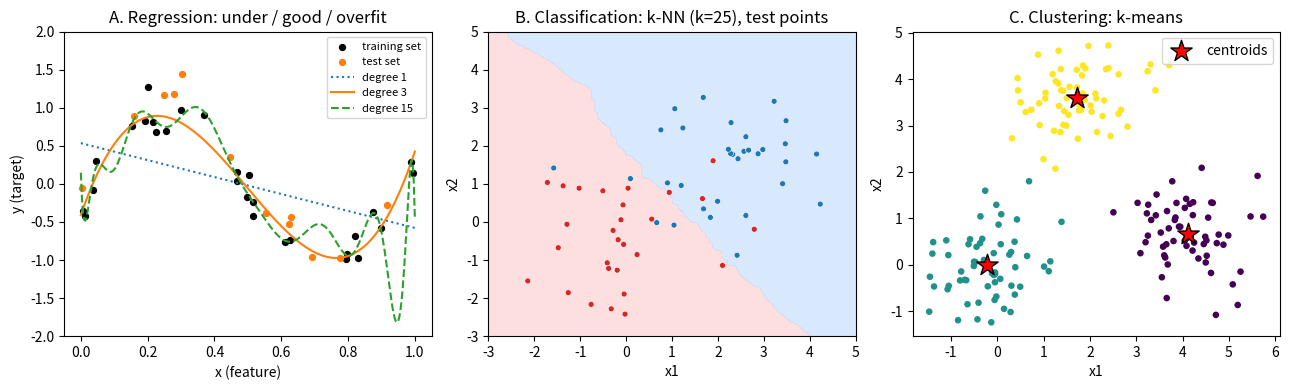

Here is the Python script that generated this plot:
"""Lecture 1 example: Machine Learning की शब्दावली, चलते हुए code में (सिर्फ़ NumPy).

तीन छोटे प्रयोग, तीनों synthetic data पर:
  A. Supervised Learning, regression: polynomial model, underfitting और overfitting
  B. Supervised Learning, classification: k-Nearest Neighbours (k-NN) शुरू से
  C. Unsupervised Learning, clustering: k-means शुरू से
"""
import numpy as np
import matplotlib.pyplot as plt

rng = np.random.default_rng(7)


def train_test_split(X, y, test_fraction=0.3):
    """Data को shuffle करके दो हिस्सों में बाँटें: training set और test set।"""
    idx = rng.permutation(len(y))
    n_test = int(round(test_fraction * len(y)))
    return X[idx[n_test:]], y[idx[n_test:]], X[idx[:n_test]], y[idx[:n_test]]


# ---------- A. Regression: y एक continuous संख्या है ----------
# सच्चा function sin(2*pi*x) है, पर model को यह नहीं पता: उसे सिर्फ़ noisy examples मिलते हैं।
x = rng.uniform(0, 1, 40)                                  # feature
y = np.sin(2 * np.pi * x) + rng.normal(0, 0.25, 40)        # target = pattern + noise
x_tr, y_tr, x_te, y_te = train_test_split(x, y)


def poly_features(x, degree):
    """x से features [1, x, x^2, ..., x^degree] बनाएँ।"""
    return np.vander(x, degree + 1, increasing=True)


def fit(x, y, degree):
    """Training: वह theta ढूँढें जो squared-error cost J(theta) को minimize करे।"""
    return np.linalg.lstsq(poly_features(x, degree), y, rcond=None)[0]


def mse(theta, x, y):
    """Prediction h(x) निकालें और औसत squared error नापें।"""
    return np.mean((poly_features(x, len(theta) - 1) @ theta - y) ** 2)


print("A. Regression (polynomial model): model की complexity बढ़ाने का असर")
print("   degree  parameters  train error  test error")
models = {}
for degree in (1, 3, 9, 15):
    theta = models[degree] = fit(x_tr, y_tr, degree)
    print(f"   {degree:>6}  {degree + 1:>10}  {mse(theta, x_tr, y_tr):11.4f}  {mse(theta, x_te, y_te):10.4f}")
print("   degree 1: दोनों errors बड़े (underfitting)।  degree 15: train error सबसे छोटा,")
print("   पर test error फिर बढ़ गया (overfitting)।  degree 3 सबसे अच्छा generalize करती है।")

# ---------- B. Classification: y एक category है (0 या 1) ----------
m = 200
labels = rng.integers(0, 2, m)
centers = np.array([[0.0, 0.0], [2.0, 2.0]])
points = centers[labels] + rng.normal(0, 1.1, (m, 2))     # दो features, दो आपस में मिले हुए बादल
P_tr, l_tr, P_te, l_te = train_test_split(points, labels)


def knn_predict(P_train, l_train, P_new, k):
    """हर नए point के k सबसे पास वाले training points देखें और बहुमत का label दें।"""
    dist = np.linalg.norm(P_new[:, None, :] - P_train[None, :, :], axis=2)
    nearest = np.argsort(dist, axis=1)[:, :k]
    return (l_train[nearest].mean(axis=1) > 0.5).astype(int)


print("\nB. Classification (k-NN): 140 training examples, 60 test examples")
print("   k    train accuracy  test accuracy")
for k in (1, 5, 25):
    acc_tr = np.mean(knn_predict(P_tr, l_tr, P_tr, k) == l_tr)
    acc_te = np.mean(knn_predict(P_tr, l_tr, P_te, k) == l_te)
    print(f"   {k:<4} {acc_tr:14.3f}  {acc_te:13.3f}")
print("   k = 1 training set को रट लेता है (100%), पर नए data पर सबसे कमज़ोर है।")

# ---------- C. Clustering: कोई label नहीं, सिर्फ़ x ----------
true_centers = np.array([[0.0, 0.0], [4.0, 0.5], [2.0, 3.5]])
data = np.vstack([c + rng.normal(0, 0.7, (60, 2)) for c in true_centers])   # labels फेंक दिए गए


def kmeans(X, k, iters=20):
    mu = X[rng.choice(len(X), k, replace=False)].copy()    # शुरुआत: k random points को centroid मानें
    history = []
    for _ in range(iters):
        c = np.linalg.norm(X[:, None, :] - mu[None, :, :], axis=2).argmin(axis=1)   # 1. सबसे पास का centroid
        history.append(np.sum((X - mu[c]) ** 2))           # J(c, mu), centroids हिलाने से पहले
        new_mu = np.array([X[c == j].mean(axis=0) for j in range(k)])               # 2. centroid = mean
        if np.allclose(new_mu, mu):
            break
        mu = new_mu
    return mu, c, history


mu, cluster, J_history = kmeans(data, 3)
print("\nC. Clustering (k-means, k = 3): हर iteration पर J(c, mu)")
print("   " + "  ".join(f"{J:.1f}" for J in J_history))
print("   मिले centroids   :", "  ".join(f"({a:5.2f}, {b:5.2f})" for a, b in mu[np.argsort(mu[:, 0])]))
print("   असली centers     :", "  ".join(f"({a:5.2f}, {b:5.2f})" for a, b in true_centers[np.argsort(true_centers[:, 0])]))

# ---------- D. Plots ----------
fig, axes = plt.subplots(1, 3, figsize=(13, 4))
grid = np.linspace(0, 1, 300)
axes[0].scatter(x_tr, y_tr, s=18, color="black", label="training set")
axes[0].scatter(x_te, y_te, s=18, color="tab:orange", label="test set")
for degree, style in ((1, ":"), (3, "-"), (15, "--")):
    axes[0].plot(grid, poly_features(grid, degree) @ models[degree], style, label=f"degree {degree}")
axes[0].set(ylim=(-2, 2), xlabel="x (feature)", ylabel="y (target)", title="A. Regression: under / good / overfit")
axes[0].legend(fontsize=8)

g1, g2 = np.meshgrid(np.linspace(-3, 5, 120), np.linspace(-3, 5, 120))
zz = knn_predict(P_tr, l_tr, np.c_[g1.ravel(), g2.ravel()], 25).reshape(g1.shape)
axes[1].contourf(g1, g2, zz, levels=[-0.5, 0.5, 1.5], colors=["#fecaca", "#bfdbfe"], alpha=0.6)
axes[1].scatter(*P_te.T, c=np.where(l_te == 1, "tab:blue", "tab:red"), s=18, edgecolor="white", linewidth=0.4)
axes[1].set(xlabel="x1", ylabel="x2", title="B. Classification: k-NN (k=25), test points")

axes[2].scatter(*data.T, c=cluster, cmap="viridis", s=14)
axes[2].scatter(*mu.T, marker="*", s=260, color="red", edgecolor="black", label="centroids")
axes[2].set(xlabel="x1", ylabel="x2", title="C. Clustering: k-means")
axes[2].legend()
fig.tight_layout()
fig.savefig("result.png", dpi=130)
